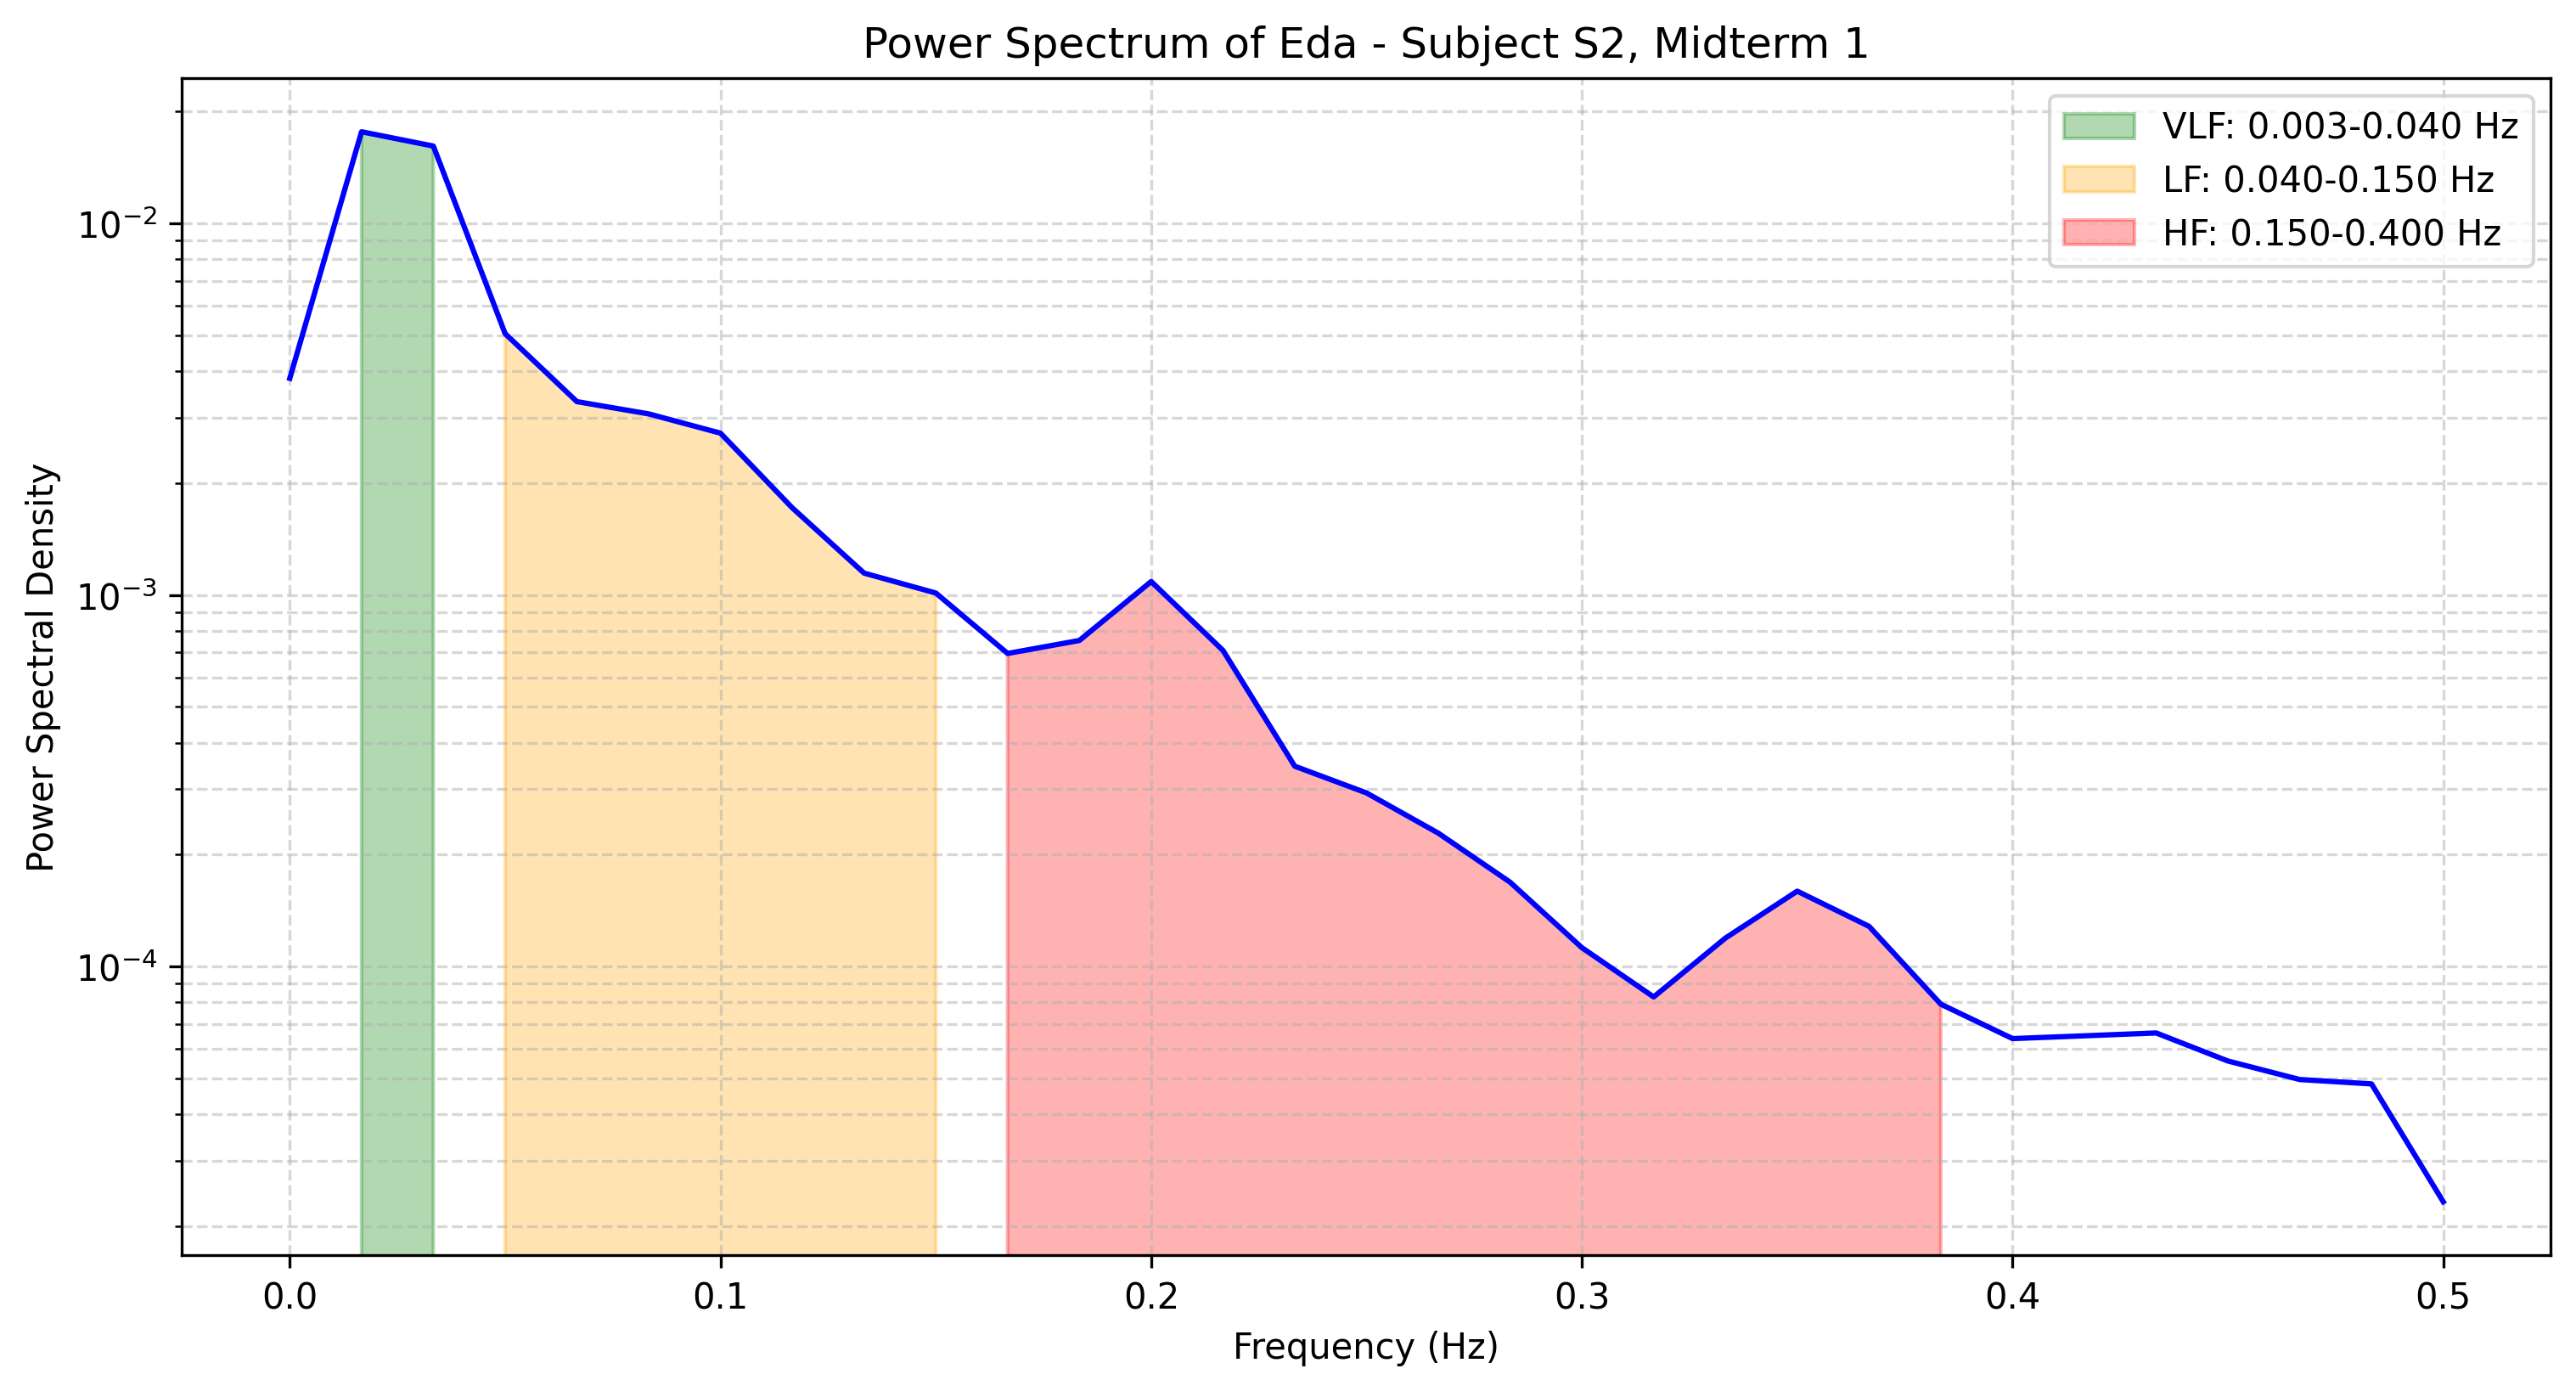

The table this chart was drawn from, first rows:
frequency, power
0.0, 0.003827
0.01667, 0.01764
0.03333, 0.01614
0.05, 0.005048
0.06667, 0.003312
0.08333, 0.00307
0.1, 0.002725
0.1167, 0.001715
0.1333, 0.001145
0.15, 0.001012
0.1667, 0.0006956
0.1833, 0.0007539
0.2, 0.001086
0.2167, 0.0007089
0.2333, 0.0003459
0.25, 0.0002931
0.2667, 0.0002284
0.2833, 0.0001686
0.3, 0.0001123
0.3167, 8.278067478597211e-05
0.3333, 0.0001192
0.35, 0.0001595
0.3667, 0.0001282
0.3833, 7.915219602451105e-05
0.4, 6.394782972083669e-05
0.4167, 6.505450450672571e-05
0.4333, 6.6220000498432e-05
0.45, 5.565789051557683e-05
0.4667, 4.961854288437717e-05
0.4833, 4.829483046244411e-05
0.5, 2.3261785042676383e-05
